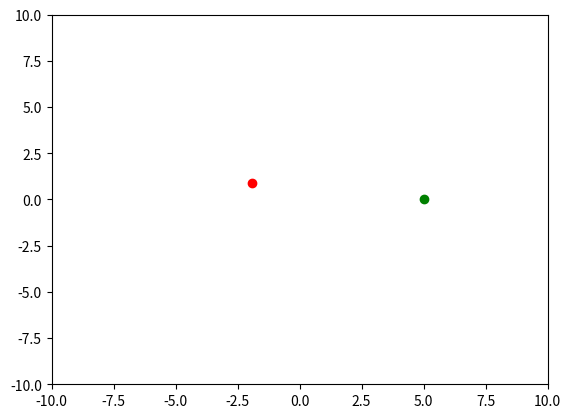
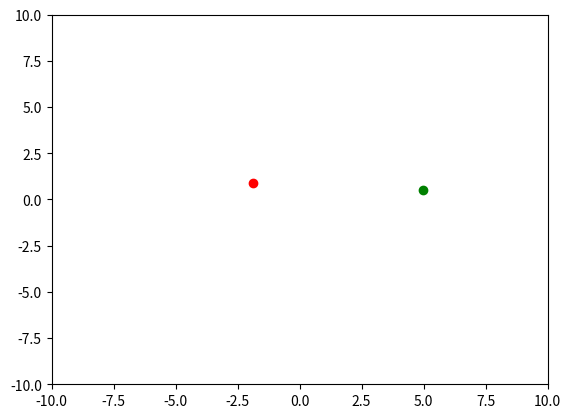
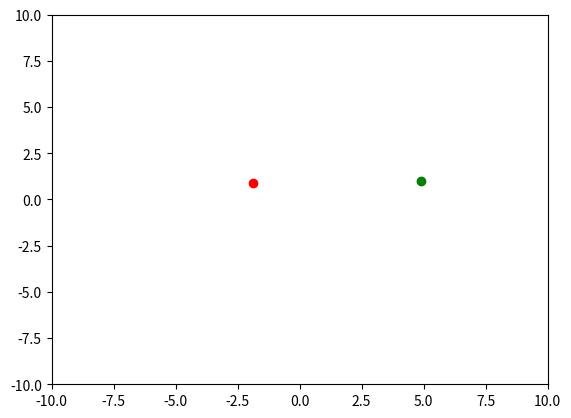
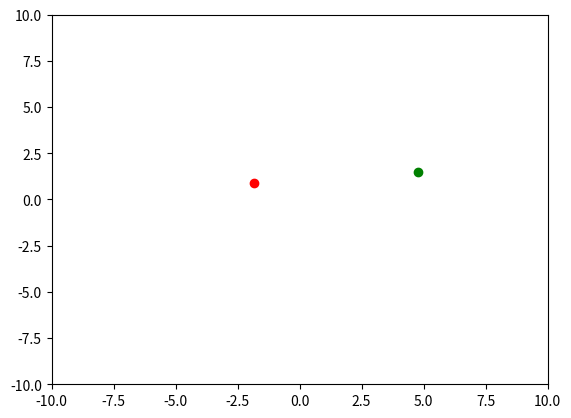
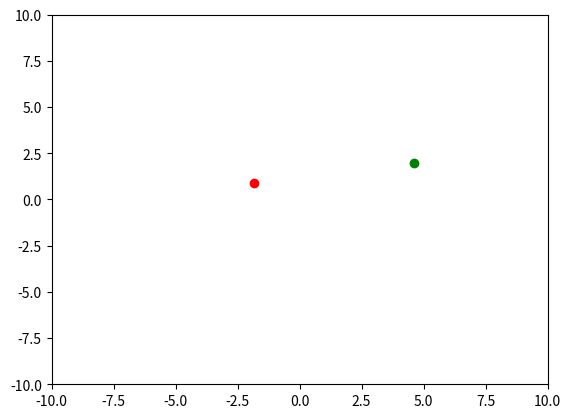
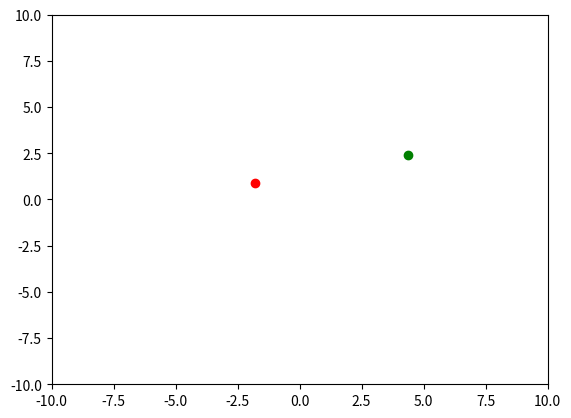
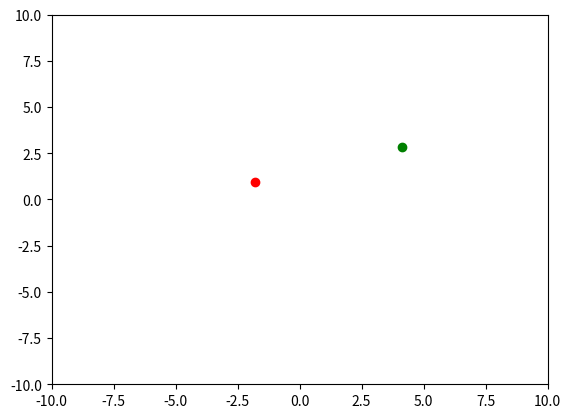
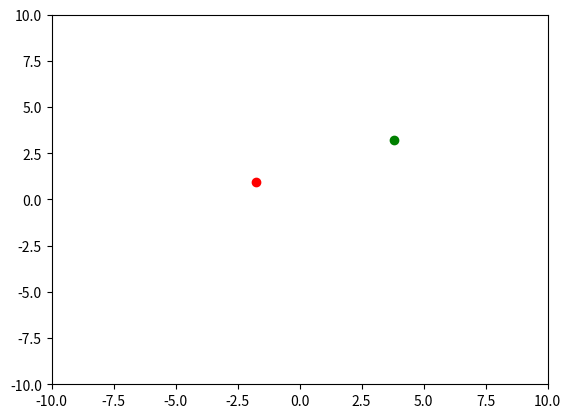
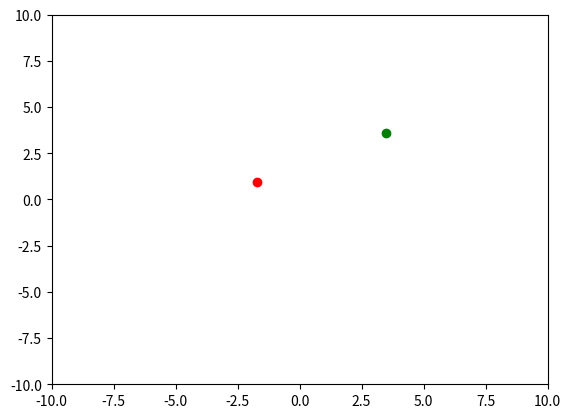
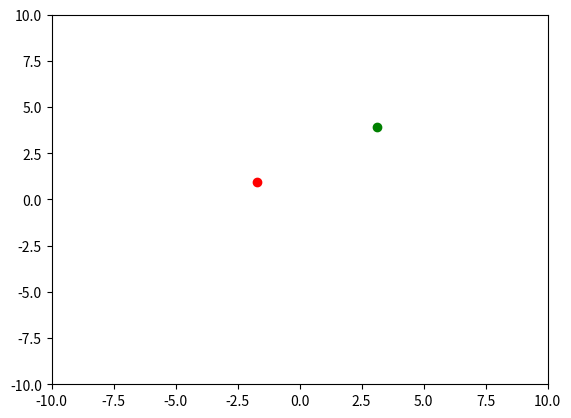
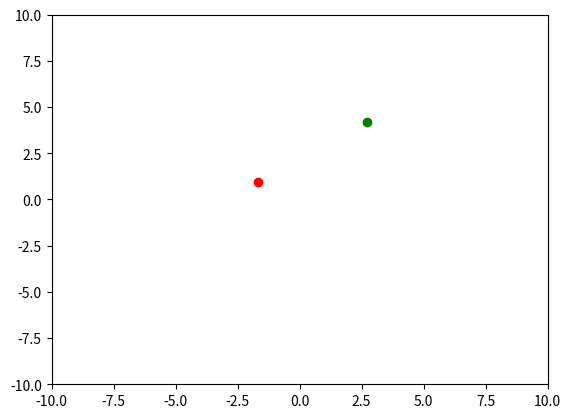
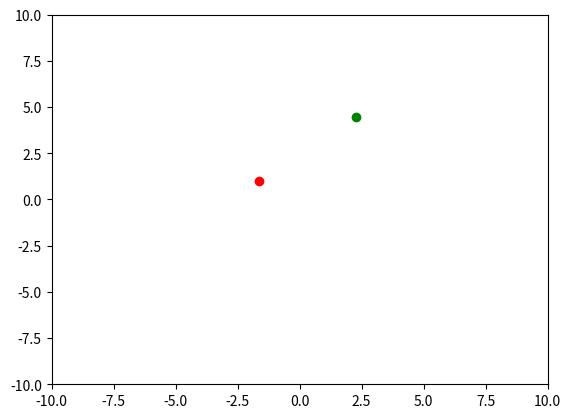
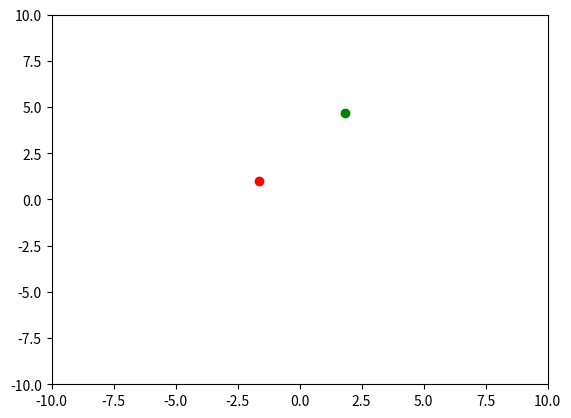
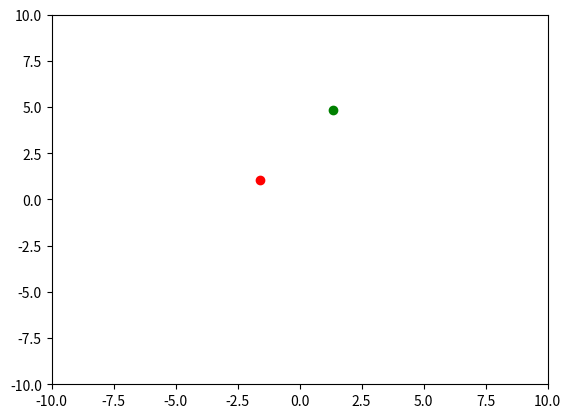
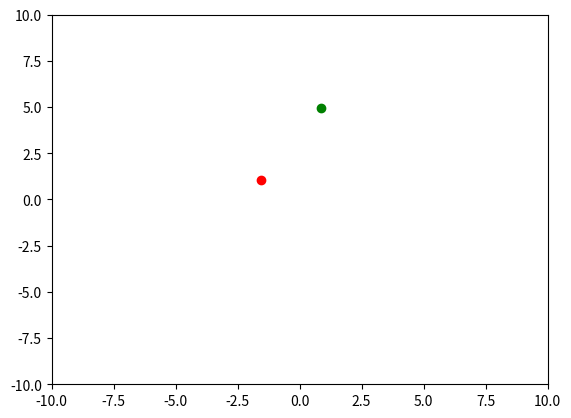
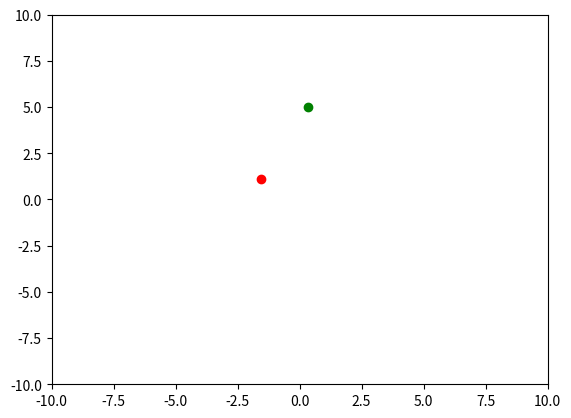

Write the Python code that produced these figures, in order.
from matplotlib import pyplot as plt
from matplotlib import animation
import numpy as np
import random
import math

x, y = 0, 200
G = 10000 #6.67428 * 10**(-11)
dt = 0.01
mass1 = 2
mass2 = 2
xlocation = [-2, 0]
ylocation = [1, -1]
time = 0

def grav_force(x1, y1, x2, y2, mass1, mass2, G):
    angle =  math.atan((y2 - y1)/(x2 - x1))      #deltay/deltax
    dr = ((x1-x2)**2 + (y1-y2)**2)**0.5
    force = G * mass1 * mass2 / dr**2
    xforce = math.cos(angle) * force 
    yforce = math.sin(angle) * force
    if x1 < x2 and y1>y2:
        xforce = xforce
        yforce = yforce
    elif x1> x2 and y1> y2:
        xforce = -1 * xforce
        yforce = -1 * yforce
    elif x1 < x2 and y1 < y2:
        xforce = xforce
        yforce = yforce
    else:
        xforce = -1 * xforce
        yforce = -1* yforce
    return xforce, yforce

def displacement(force, mass, dt):
    # F = m a
    a = force / mass
    dx = 1/2 * a * dt**2
    return dx

for i in range(200):
    xforce, yforce = grav_force(xlocation[0], ylocation[0], xlocation[1], ylocation[1], mass1, mass2, G)
    dx1, dy1 = displacement(xforce, mass1, dt), displacement(yforce, mass1, dt)
    dx2, dy2 = 5* math.cos(time), 5* math.sin(time)
    xlocation[0] = xlocation[0]+ dx1
    ylocation[0] = ylocation[0]+ dy1
    xlocation[1] = dx2
    ylocation[1] =dy2
    time += 10* dt
    plt.plot(xlocation[0], ylocation[0], 'ro', xlocation[1], ylocation[1], 'go')
    plt.xlim(-10, 10)
    plt.ylim(-10, 10)
    plt.draw()
    plt.pause(0.00001)
    plt.clf()
